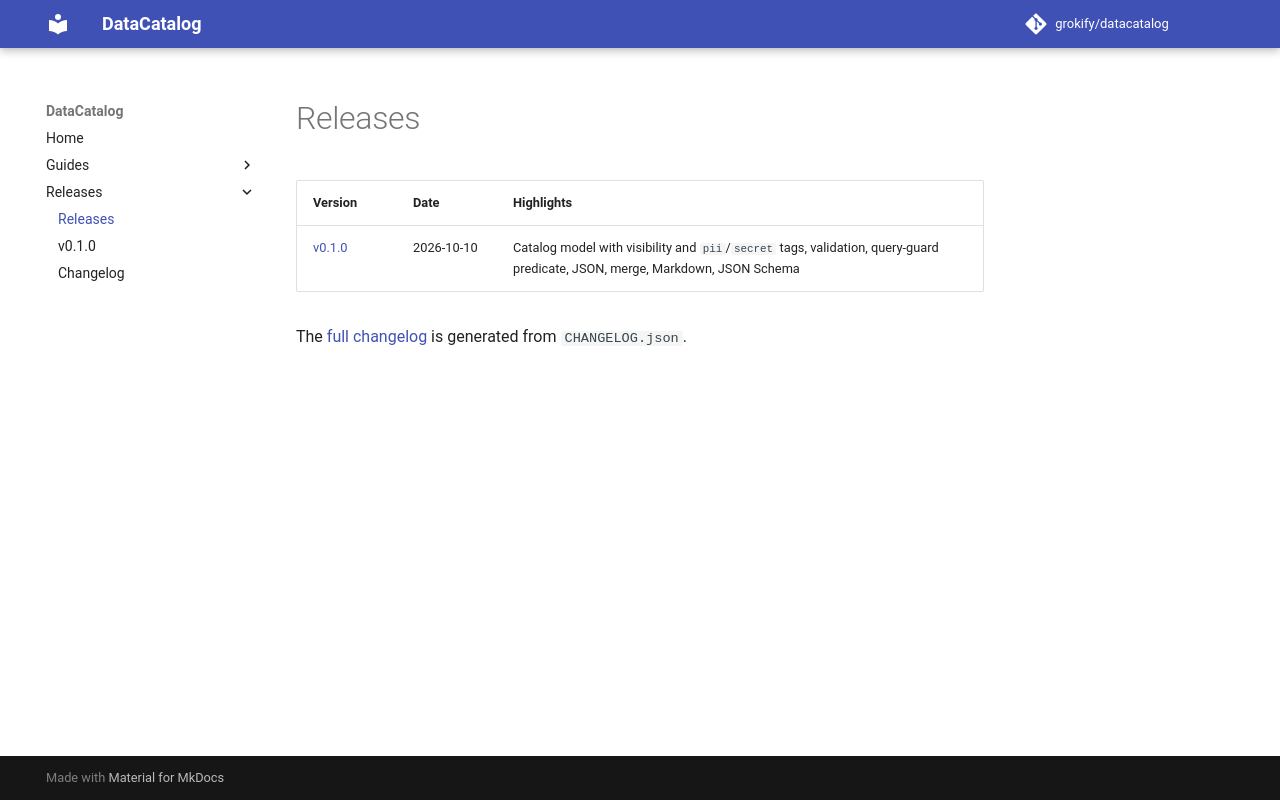

repository: grokify/datacatalog · page: releases/index.html · generator: mkdocs

# Releases

| Version | Date | Highlights |
|---|---|---|
| [v0.1.0](v0.1.0.md) | 2026-10-10 | Catalog model with visibility and `pii`/`secret` tags, validation, query-guard predicate, JSON, merge, Markdown, JSON Schema |

The [full changelog](changelog.md) is generated from `CHANGELOG.json`.
